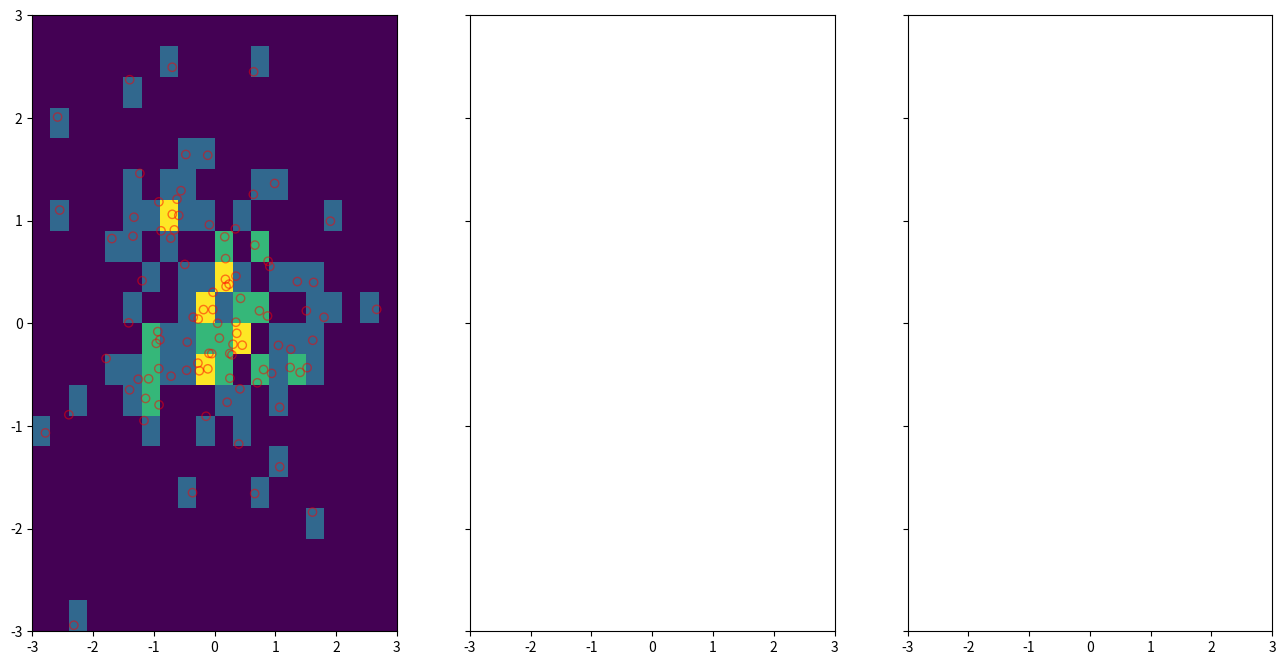

Reproduce this figure in Python. (Note: this script raises an exception after producing the figure.)
# ---
# jupyter:
#   jupytext:
#     text_representation:
#       extension: .py
#       format_name: percent
#       format_version: '1.3'
#       jupytext_version: 1.13.4
#   kernelspec:
#     display_name: Python 3 (ipykernel)
#     language: python
#     name: python3
# ---

# %% [markdown] tags=[]
# # Better increase the number of MC samples rather than cross-product them

# %% [markdown]
# Say you want to simulate random distributions of 2 variables : should you use 100 samples for one, and 100 for the other and then compute all the 100x100=10000 couples possibles OR use 10000 samples for one and 10000 random samples for the other, and just use the 10000 couples.

# %%
import numpy as np
import matplotlib.pyplot as plt
import seaborn as sns

N = 100
x1 = np.random.randn(N)
x2 = np.random.randn(N)

bins=20
xmin=ymin=-3
xmax=ymax=3
fig, axes = plt.subplots(1,3, sharex=True, sharey=True, figsize=(16,8))


axes[0].hist2d(x1, x2, bins=bins, range=[[xmin, xmax], [ymin, ymax]])
axes[0].scatter(x1, x2, alpha=50/len(x1), facecolors='none', edgecolors="r")
sns.kdeplot(x1, x2, ax=axes[0])

X1, X2 = np.meshgrid(x1, x2)

axes[1].hist2d(X1.flatten(), X2.flatten(), bins=bins, range=[[xmin, xmax], [ymin, ymax]])
axes[1].scatter(X1.flatten(), X2.flatten(), alpha=1000/len(X1.flatten()), facecolors='none', edgecolors="r")
sns.kdeplot(X1.flatten(), X2.flatten(), ax=axes[1])

x1_bis = np.random.randn(X1.flatten().size)
x2_bis = np.random.randn(X1.flatten().size)

axes[2].hist2d(x1_bis, x2_bis, bins=bins, range=[[xmin, xmax], [ymin, ymax]])
axes[2].scatter(x1_bis, x2_bis, alpha=1000/len(x1_bis), facecolors='none', edgecolors="r")
sns.kdeplot(x1_bis, x2_bis, ax=axes[2])
